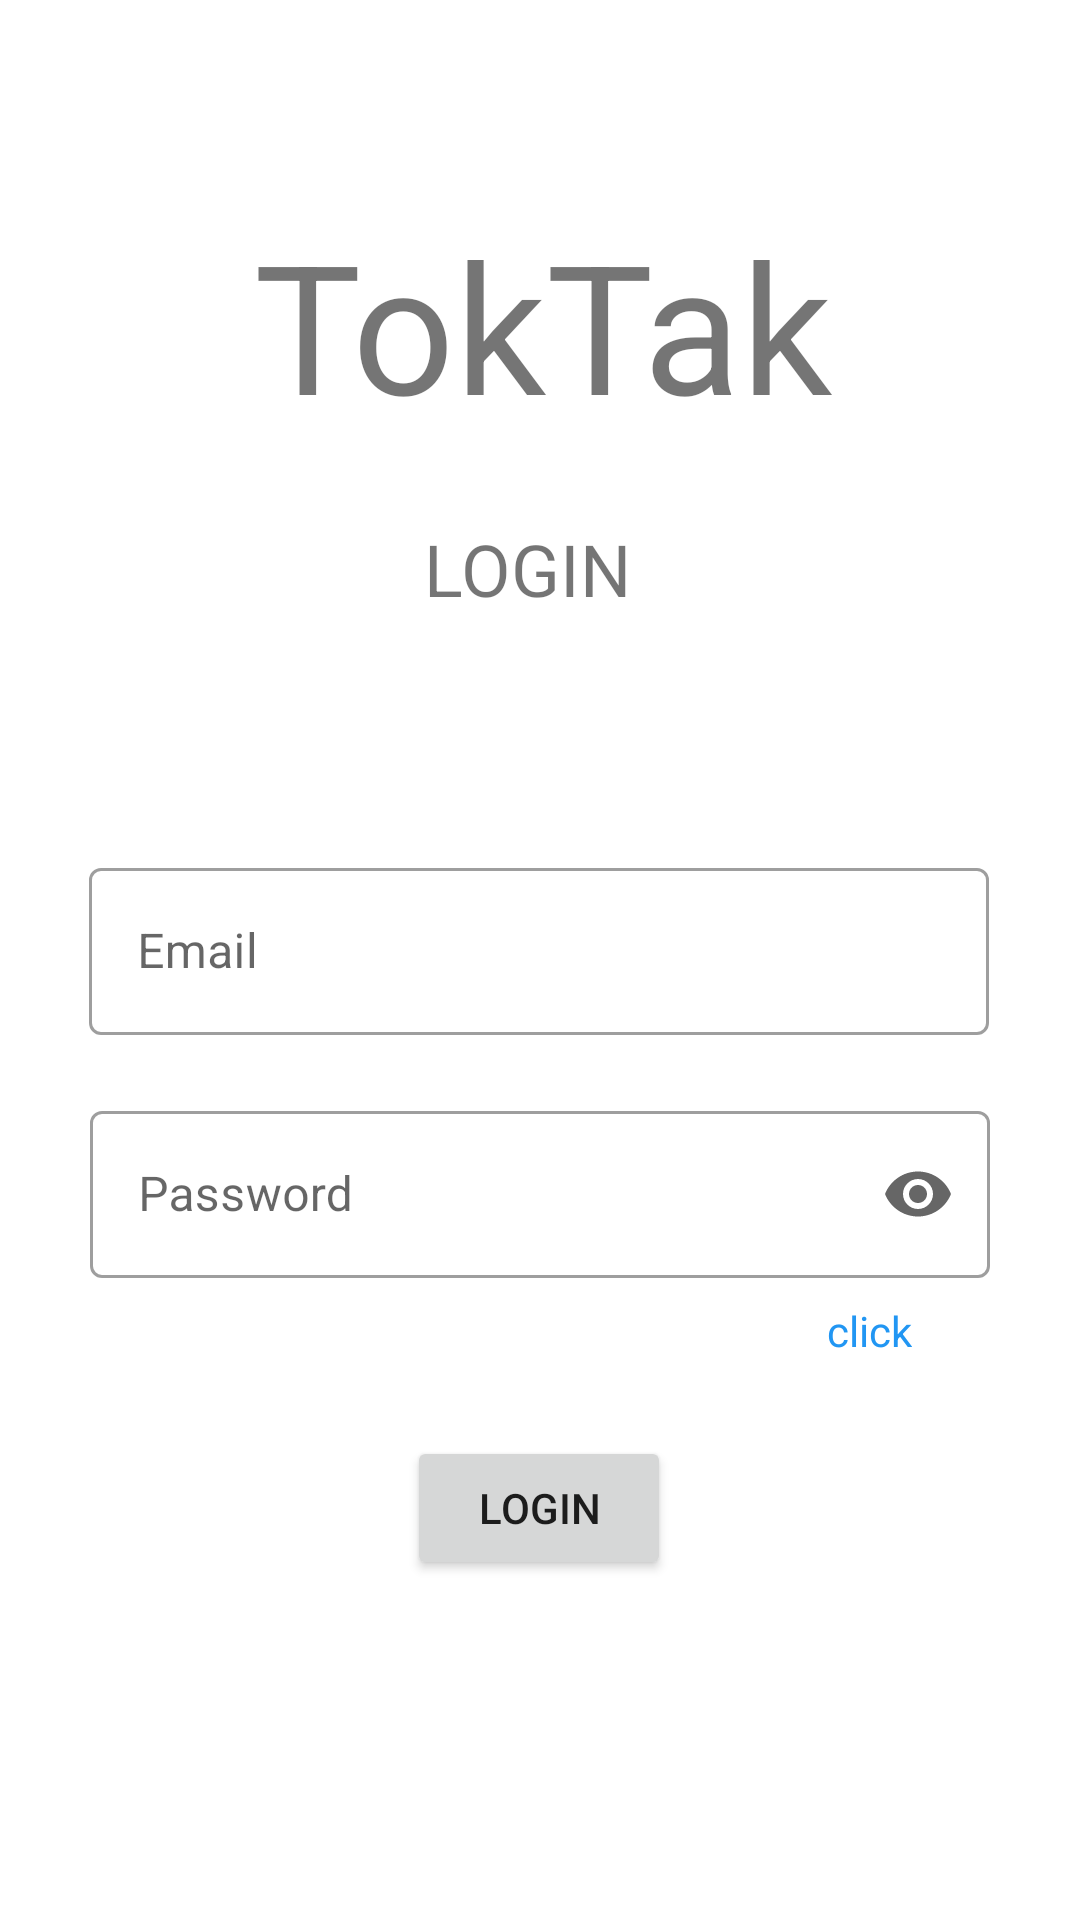

This screen was rendered from an Android layout file. Write that file and the resources it references.
<!-- AndroidManifest.xml: application theme Theme.TokTak2 -->
<!-- res/layout/activity_main.xml -->
<?xml version="1.0" encoding="utf-8"?>
<androidx.constraintlayout.widget.ConstraintLayout xmlns:android="http://schemas.android.com/apk/res/android"
    xmlns:app="http://schemas.android.com/apk/res-auto"
    xmlns:tools="http://schemas.android.com/tools"
    android:layout_width="match_parent"
    android:layout_height="match_parent"
    android:background="#FFFFFF"
    tools:context=".MainActivity">

    <TextView
        android:id="@+id/toktak"
        android:layout_width="wrap_content"
        android:layout_height="wrap_content"
        android:layout_marginStart="172dp"
        android:layout_marginTop="68dp"
        android:layout_marginEnd="181dp"
        android:text="TokTak"
        android:textSize="60sp"
        app:layout_constraintEnd_toEndOf="parent"
        app:layout_constraintHorizontal_bias="0.47"
        app:layout_constraintStart_toStartOf="parent"
        app:layout_constraintTop_toTopOf="parent" />

    <com.google.android.material.textfield.TextInputLayout
        android:id="@+id/textInputEmail"
        style="@style/Widget.MaterialComponents.TextInputLayout.OutlinedBox"
        android:layout_width="300dp"
        android:layout_height="wrap_content"
        android:layout_marginStart="1dp"
        android:layout_marginTop="136dp"
        android:layout_marginEnd="1dp"
        android:layout_marginBottom="71dp"
        android:hint="Email"

        app:endIconMode="clear_text"
        app:layout_constraintBottom_toTopOf="@+id/textInputPassword"
        app:layout_constraintEnd_toEndOf="parent"
        app:layout_constraintHorizontal_bias="0.495"
        app:layout_constraintStart_toStartOf="parent"
        app:layout_constraintTop_toBottomOf="@+id/toktak">

        <com.google.android.material.textfield.TextInputEditText
            android:id="@+id/textInputEditMail"
            android:maxLines="1"
            android:singleLine="true"
            android:inputType="textEmailAddress"
            android:layout_width="match_parent"
            android:layout_height="wrap_content" />
    </com.google.android.material.textfield.TextInputLayout>

    <com.google.android.material.textfield.TextInputLayout
        android:id="@+id/textInputPassword"
        style="@style/Widget.MaterialComponents.TextInputLayout.OutlinedBox"
        android:layout_width="300dp"
        android:layout_height="wrap_content"
        android:layout_marginStart="1dp"
        android:layout_marginTop="20dp"
        android:layout_marginEnd="1dp"
        android:hint="Password"
        app:endIconMode="password_toggle"
        app:layout_constraintEnd_toEndOf="parent"
        app:layout_constraintStart_toStartOf="parent"
        app:layout_constraintTop_toBottomOf="@+id/textInputEmail"
        >

        <com.google.android.material.textfield.TextInputEditText
            android:id="@+id/textInputEditPass"
            android:layout_width="match_parent"
            android:layout_height="wrap_content"
            android:inputType="textPassword"
            android:maxLines="1"
            android:singleLine="true" />
    </com.google.android.material.textfield.TextInputLayout>

    <Button
        android:id="@+id/registerBtn"
        android:layout_width="wrap_content"
        android:layout_height="wrap_content"
        android:layout_marginStart="158dp"
        android:layout_marginTop="75dp"
        android:layout_marginEnd="159dp"
        android:layout_marginBottom="136dp"
        android:onClick="login"
        android:text="LOGIN"
        app:layout_constraintBottom_toBottomOf="parent"
        app:layout_constraintEnd_toEndOf="parent"
        app:layout_constraintStart_toStartOf="parent"
        app:layout_constraintTop_toBottomOf="@+id/textInputPassword" />

    <TextView
        android:id="@+id/textView"
        android:layout_width="wrap_content"
        android:layout_height="wrap_content"
        android:layout_marginStart="178dp"
        android:layout_marginTop="28dp"
        android:layout_marginEnd="176dp"
        android:layout_marginBottom="87dp"
        android:text="LOGIN"
        android:textSize="24sp"
        app:layout_constraintBottom_toTopOf="@+id/textInputEmail"
        app:layout_constraintEnd_toEndOf="parent"
        app:layout_constraintHorizontal_bias="0.583"
        app:layout_constraintStart_toStartOf="parent"
        app:layout_constraintTop_toBottomOf="@+id/toktak"
        app:layout_constraintVertical_bias="0.23" />

    <TextView
        android:id="@+id/click_regis"
        android:layout_width="wrap_content"
        android:layout_height="wrap_content"
        android:layout_marginStart="297dp"
        android:layout_marginTop="8dp"
        android:layout_marginEnd="56dp"
        android:layout_marginBottom="232dp"

        android:text="click"
        android:textColor="#2196F3"
        app:layout_constraintBottom_toBottomOf="parent"
        app:layout_constraintEnd_toEndOf="parent"
        app:layout_constraintHorizontal_bias="1.0"
        app:layout_constraintStart_toStartOf="parent"
        app:layout_constraintTop_toBottomOf="@+id/textInputPassword"
        app:layout_constraintVertical_bias="0.0" />

</androidx.constraintlayout.widget.ConstraintLayout>
<!-- resources referenced by this layout -->
<resources>
  <style name="Theme.TokTak2" parent="Theme.MaterialComponents.DayNight.DarkActionBar">
          
          <item name="colorPrimary">@color/purple_500</item>
          <item name="colorPrimaryVariant">@color/purple_700</item>
          <item name="colorOnPrimary">@color/white</item>
          
          <item name="colorSecondary">@color/teal_200</item>
          <item name="colorSecondaryVariant">@color/teal_700</item>
          <item name="colorOnSecondary">@color/black</item>
          
          <item name="android:statusBarColor" tools:targetApi="l">?attr/colorPrimaryVariant</item>
          
      </style>
  <color name="purple_500">#FF6200EE</color>
  <color name="purple_700">#FF3700B3</color>
  <color name="white">#FFFFFFFF</color>
  <color name="teal_200">#FF03DAC5</color>
  <color name="teal_700">#FF018786</color>
  <color name="black">#FF000000</color>
</resources>
